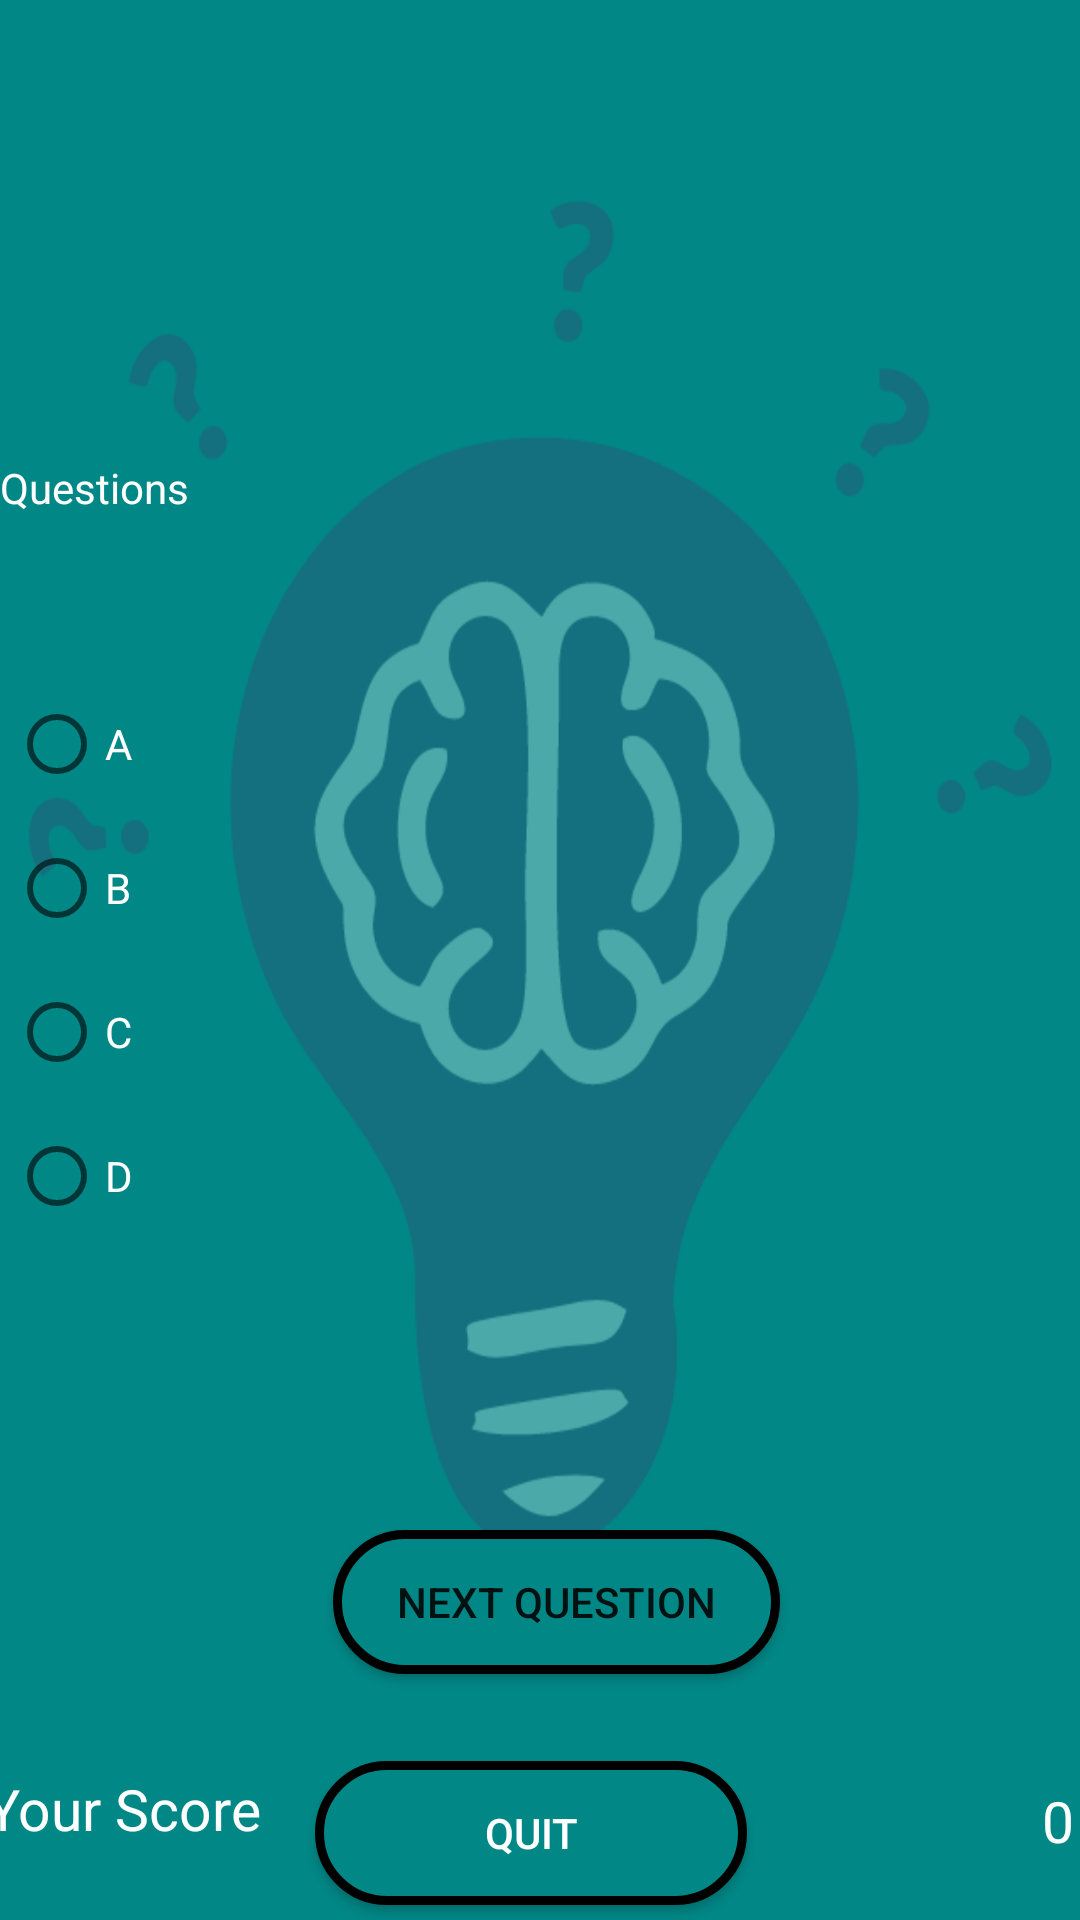

Here is an Android app screen rendered from its layout file. Give the layout XML and the strings, colors and styles it references.
<!-- AndroidManifest.xml: application theme Theme.Alap -->
<!-- res/layout/activity_questions.xml -->
<?xml version="1.0" encoding="utf-8"?>
<RelativeLayout xmlns:android="http://schemas.android.com/apk/res/android"
    xmlns:tools="http://schemas.android.com/tools"
    android:layout_width="match_parent"
    android:layout_height="match_parent"
    xmlns:app="http://schemas.android.com/apk/res-auto"
    android:background="@drawable/page">

    <ImageView
        android:id="@+id/ivQuestion"
        android:layout_width="match_parent"
        android:layout_height="wrap_content"
        android:adjustViewBounds="true"
        android:maxWidth="350dp"
        android:maxHeight="350dp"
        android:scaleType="fitCenter"
        android:layout_marginLeft="3dp"/>

    <TextView
        android:id="@+id/DispName"
        android:layout_width="200dp"
        android:layout_height="wrap_content"
        android:layout_alignParentStart="true"
        android:layout_alignParentLeft="true"
        android:layout_alignParentTop="true"
        android:layout_alignParentEnd="true"
        android:layout_marginStart="3dp"
        android:layout_marginLeft="3dp"
        android:layout_marginTop="15dp"
        android:layout_marginEnd="208dp"
        android:textAppearance="?android:attr/textAppearanceLarge"
        android:textColor="@color/white" />

    <RadioGroup
        android:layout_width="wrap_content"
        android:layout_height="wrap_content"
        android:layout_alignLeft="@+id/DispName"
        android:layout_alignStart="@+id/DispName"
        android:id="@+id/answersgrp"
        android:clickable="true"
        android:layout_centerVertical="true">
        
        


        <RadioButton
            android:layout_width="wrap_content"
            android:layout_height="wrap_content"
            android:text="A"
            android:id="@+id/radioButton"
            android:checked="false"
            android:textColor="@color/white"

            />

        <RadioButton
            android:layout_width="wrap_content"
            android:layout_height="wrap_content"
            android:text="B"
            android:id="@+id/radioButton2"
            android:checked="false"
            android:textColor="@color/white"/>

        <RadioButton
            android:layout_width="wrap_content"
            android:layout_height="wrap_content"
            android:text="C"
            android:id="@+id/radioButton3"
            android:checked="false"
            android:textColor="@color/white"/>

        <RadioButton
            android:layout_width="wrap_content"
            android:layout_height="wrap_content"
            android:text="D"
            android:id="@+id/radioButton4"
            android:checked="false"
            android:textColor="@color/white"/>

    </RadioGroup>

    <Button
        android:id="@+id/button3"
        android:layout_width="200dp"
        android:layout_height="wrap_content"
        android:layout_below="@+id/answersgrp"
        android:layout_alignParentStart="true"
        android:layout_alignParentEnd="true"
        android:layout_alignParentRight="true"
        android:layout_marginStart="111dp"
        android:layout_marginTop="94dp"
        android:layout_marginEnd="100dp"
        android:layout_marginRight="100dp"

        android:background="@drawable/oval"
        android:text="Next Question"
        app:layout_constraintLeft_toLeftOf="parent"
        app:layout_constraintRight_toRightOf="parent" />

    <Button
        android:id="@+id/buttonquit"
        android:layout_width="match_parent"
        android:layout_height="wrap_content"
        android:layout_below="@+id/button3"
        android:layout_alignParentEnd="true"
        android:layout_alignParentRight="true"
        android:layout_marginStart="105dp"
        android:layout_marginTop="29dp"
        android:layout_marginEnd="111dp"
        android:layout_marginRight="111dp"
        android:background="@drawable/oval"
        android:text="Quit"
        android:textColor="#ffffff"

        app:layout_constraintLeft_toLeftOf="parent"
        app:layout_constraintRight_toRightOf="parent" />

    <TextView
        android:layout_width="wrap_content"
        android:layout_height="wrap_content"
        android:text="Questions"
        android:id="@+id/tvque"
        android:layout_marginBottom="52dp"
        android:layout_above="@+id/answersgrp"
        android:layout_alignParentLeft="true"
        android:layout_alignParentStart="true"
        android:textColor="@color/white"/>

    <TextView
        android:id="@+id/textView3"
        android:layout_width="wrap_content"
        android:layout_height="24dp"
        android:layout_alignParentLeft="true"
        android:layout_alignParentBottom="true"
        android:layout_marginLeft="-5dp"
        android:layout_marginBottom="26dp"
        android:text="Your Score"
        android:textColor="@color/white"
        android:textSize="19dp" />

    <TextView
        android:id="@+id/textView4"
        android:layout_width="wrap_content"
        android:layout_height="24dp"
        android:layout_alignParentRight="true"
        android:layout_alignParentBottom="true"
        android:layout_marginRight="2dp"
        android:layout_marginBottom="22dp"
        android:text="0"
        android:textAlignment="center"
        android:textColor="@color/white"
        android:textSize="19dp" />

</RelativeLayout>
<!-- resources referenced by this layout -->
<resources>
  <!-- drawable oval (drawable) -->
  <?xml version="1.0" encoding="utf-8"?>
  <shape xmlns:android="http://schemas.android.com/apk/res/android">
  
      <corners android:radius="50dp" />
      <stroke android:color="#000000" android:width="3dp" />
      <solid android:color="@color/teal_700" />
  </shape>
  <!-- drawable page: png bitmap (drawable-v24, 32048 bytes) -->
  <style name="Theme.Alap" parent="Theme.MaterialComponents.DayNight.NoActionBar">
          
          <item name="colorPrimary">@color/purple_500</item>
          <item name="colorPrimaryVariant">@color/purple_700</item>
          <item name="colorOnPrimary">@color/white</item>
          
          <item name="colorSecondary">@color/teal_200</item>
          <item name="colorSecondaryVariant">@color/teal_700</item>
          <item name="colorOnSecondary">@color/black</item>
          
          <item name="android:statusBarColor">?attr/colorPrimaryVariant</item>
          
      </style>
  <!-- not gathered from this repository: default colours our renderer supplied (Android Studio template values) -->
  <color name="purple_500">#FF6200EE</color>
  <color name="purple_700">#FF3700B3</color>
  <color name="teal_200">#FF03DAC5</color>
  <color name="teal_700">#FF018786</color>
  <color name="black">#FF000000</color>
  <color name="white">#FFFFFFFF</color>
</resources>
